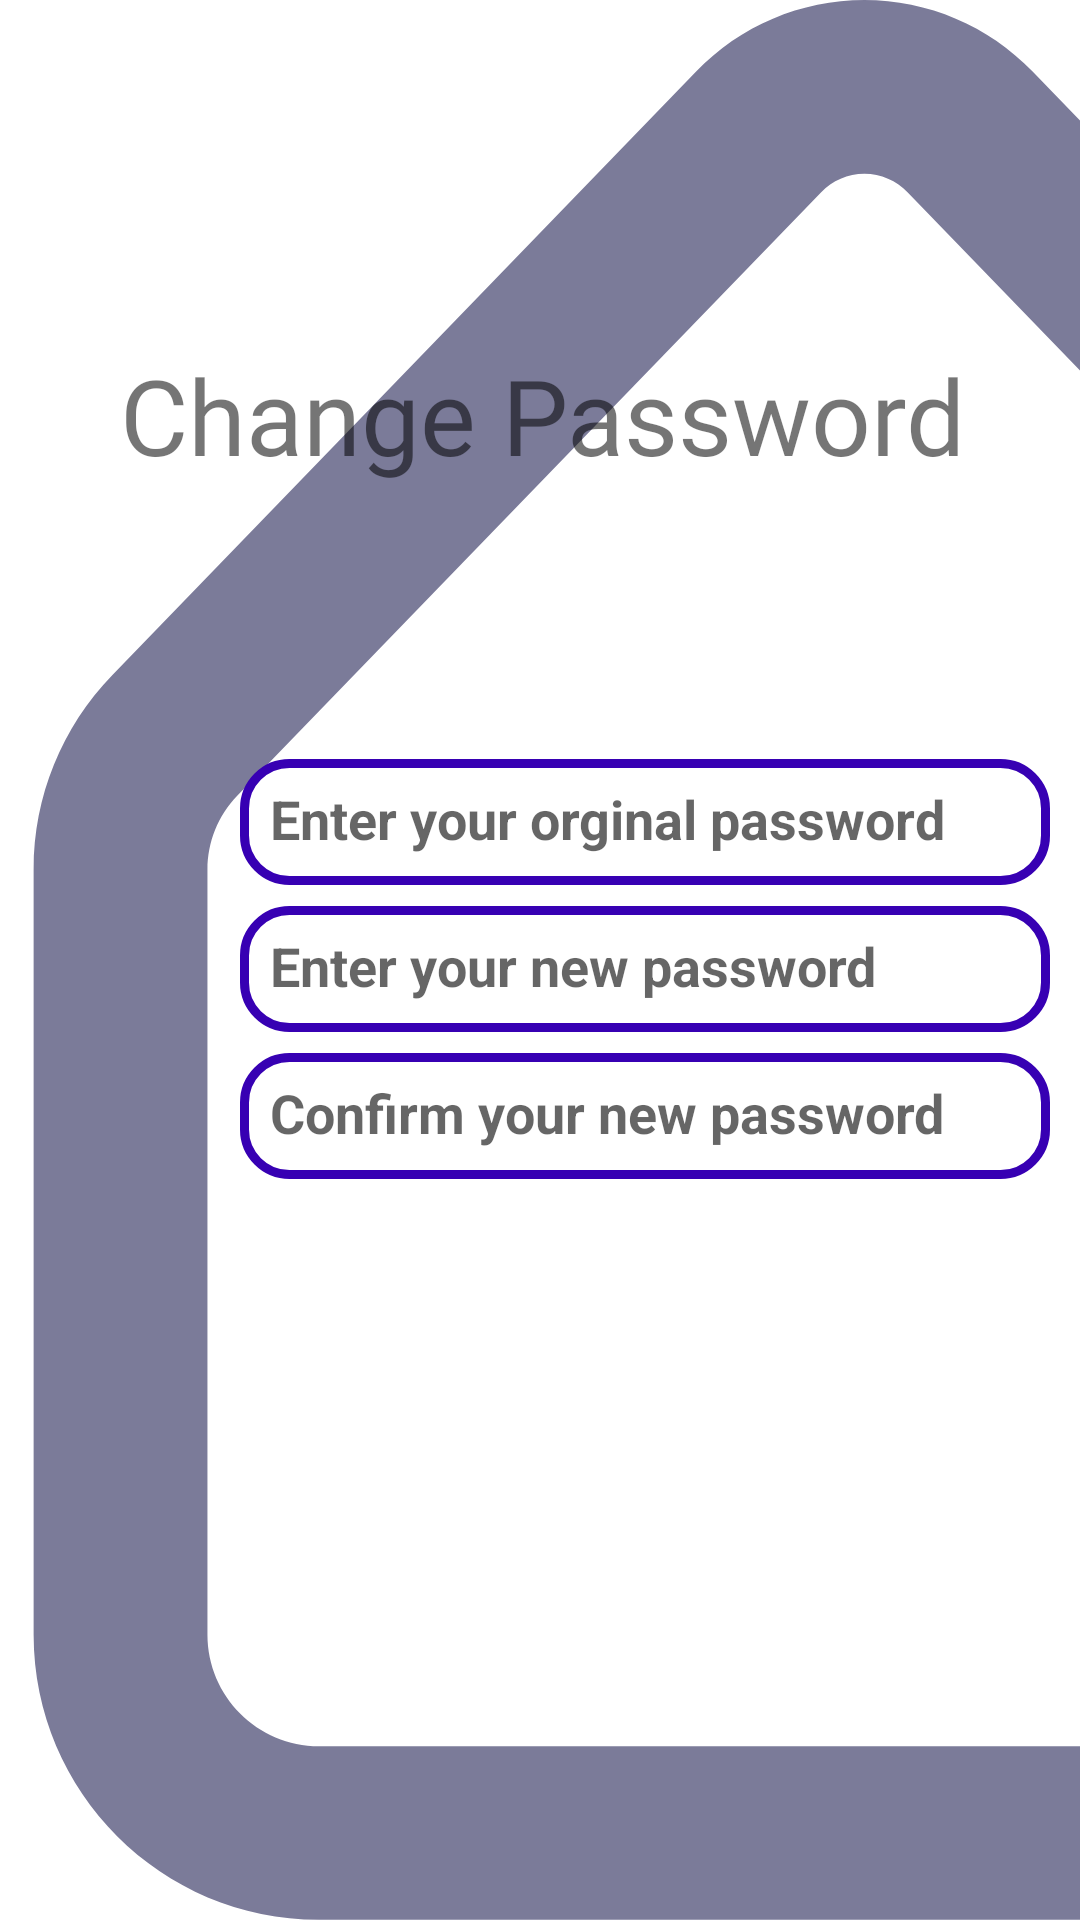

The Android layout XML behind this screen, and the referenced resources:
<!-- AndroidManifest.xml: application theme Theme.AllabouthomeUser -->
<!-- res/layout/activity_edit_pass_factivity.xml -->
<?xml version="1.0" encoding="utf-8"?>
<RelativeLayout xmlns:android="http://schemas.android.com/apk/res/android"
    xmlns:app="http://schemas.android.com/apk/res-auto"
    xmlns:tools="http://schemas.android.com/tools"
    android:layout_width="match_parent"
    android:layout_height="match_parent"
    android:background="@drawable/background"
    tools:context=".activities.EditPassFActivity">

    <TextView
        android:id="@+id/text"
        android:layout_width="wrap_content"
        android:layout_height="98dp"
        android:layout_marginLeft="40dp"
        android:layout_marginTop="115dp"
        android:fontFamily="@font/amethysta"
        android:text="Change Password"
        android:textSize="35dp" />

    <EditText
        android:id="@+id/orginal_pass"
        android:layout_width="270dp"
        android:layout_height="42dp"
        android:layout_below="@id/text"
        android:layout_weight="1"
        android:hint="Enter your orginal password"
        android:textColor="@color/black"
        android:textSize="18sp"
        android:textStyle="bold"
        android:padding="10dp"
        android:layout_marginTop="40dp"
        android:background="@drawable/input_design"
        android:layout_marginLeft="80dp"/>

    <EditText
        android:id="@+id/new_pass"
        android:layout_width="270dp"
        android:layout_height="42dp"
        android:layout_weight="1"
        android:layout_below="@+id/orginal_pass"
        android:hint="Enter your new password"
        android:textColor="@color/black"
        android:textSize="18sp"
        android:textStyle="bold"
        android:padding="10dp"
        android:layout_marginTop="7dp"
        android:background="@drawable/input_design"
        android:layout_marginLeft="80dp"/>

    <EditText
        android:id="@+id/conf_pass"
        android:layout_width="270dp"
        android:layout_height="42dp"
        android:layout_weight="1"
        android:hint="Confirm your new password"
        android:textColor="@color/black"
        android:textSize="18sp"
        android:textStyle="bold"
        android:layout_below="@+id/new_pass"
        android:padding="10dp"
        android:layout_marginTop="7dp"
        android:background="@drawable/input_design"
        android:layout_marginLeft="80dp"/>

    <Button
        android:id="@+id/savepass"
        android:layout_width="270dp"
        android:layout_height="50dp"
        android:layout_below="@id/conf_pass"
        android:layout_marginLeft="80dp"
        android:layout_marginTop="10dp"
        android:layout_marginRight="15dp"
        android:background="@drawable/buttons"
        android:text="Save"
        android:textSize="20dp"
        android:textAllCaps="false"
        android:textColor="@color/white"/>


</RelativeLayout>
<!-- resources referenced by this layout -->
<resources>
  <color name="black">#FF000000</color>
  <color name="white">#FFFFFFFF</color>
  <!-- drawable background: png bitmap (drawable, 42189 bytes) -->
  <!-- drawable input_design (drawable) -->
  <?xml version="1.0" encoding="utf-8"?>
  <shape xmlns:android="http://schemas.android.com/apk/res/android">
  
      <stroke android:color="@color/purple_700"
          android:width="3dp">
      </stroke>
      <corners android:radius="15dp"></corners>
  </shape>
  <style name="Theme.AllabouthomeUser" parent="Theme.AppCompat.Light.DarkActionBar">
          
          <item name="colorPrimary">@color/purple_500</item>
          <item name="colorPrimaryDark">@color/purple_700</item>
          <item name="colorAccent">@color/teal_200</item>
          
      </style>
  <color name="purple_700">#FF3700B3</color>
  <color name="purple_500">#FF6200EE</color>
  <color name="teal_200">#FF03DAC5</color>
</resources>
